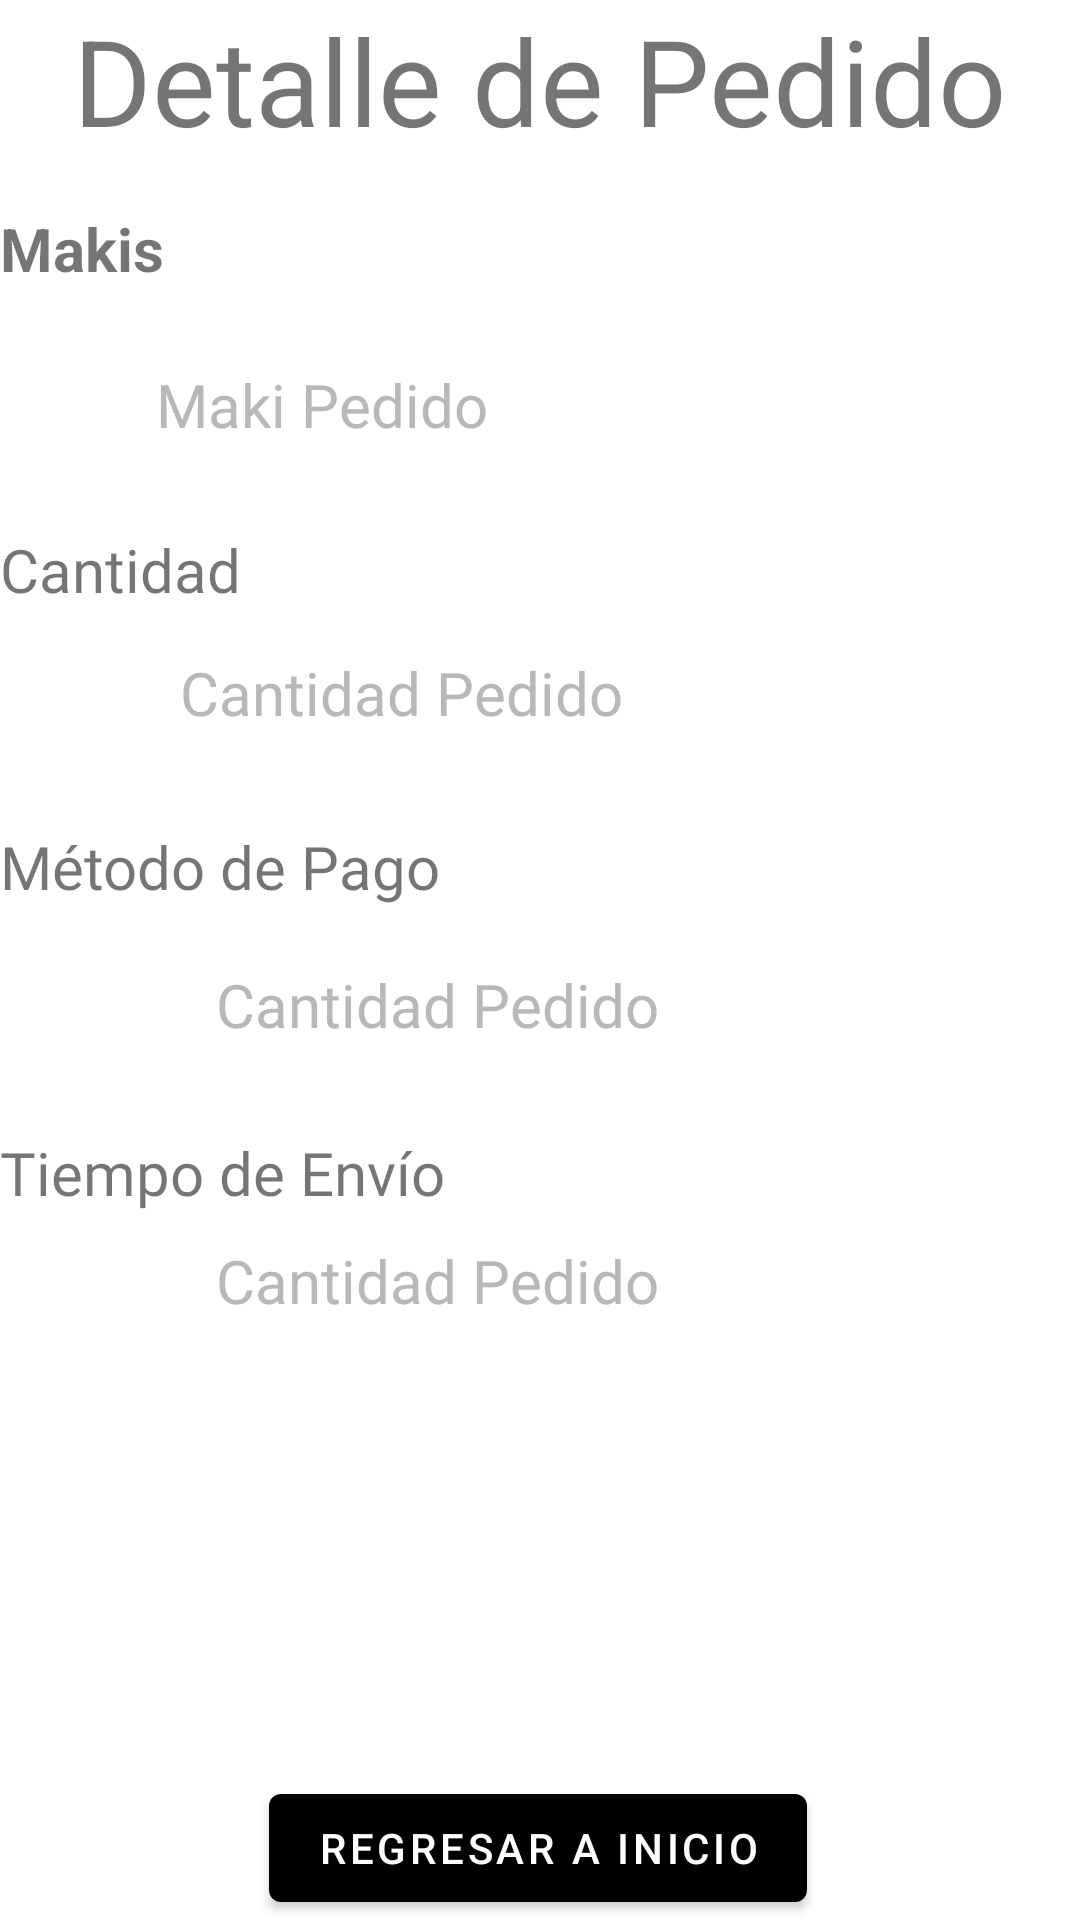

Produce the Android XML layout that renders to this screen, including the resource entries it uses.
<!-- AndroidManifest.xml: application theme Theme.ProyectoFinal -->
<!-- res/layout/activity_resumen.xml -->
<?xml version="1.0" encoding="utf-8"?>
<androidx.constraintlayout.widget.ConstraintLayout xmlns:android="http://schemas.android.com/apk/res/android"
    xmlns:app="http://schemas.android.com/apk/res-auto"
    xmlns:tools="http://schemas.android.com/tools"
    android:layout_width="match_parent"
    android:layout_height="match_parent"
    tools:context=".ResumenActivity"
    android:layout_margin="40dp">

    <TextView
        android:id="@+id/txtMakiPedido3"
        android:layout_width="wrap_content"
        android:layout_height="wrap_content"
        android:layout_marginStart="72dp"
        android:layout_marginTop="268dp"
        android:fontFamily="@font/bluenesia"
        android:text="Cantidad Pedido"
        android:textSize="20sp"
        android:textColor="@color/gray"
        app:layout_constraintStart_toStartOf="parent"
        app:layout_constraintTop_toBottomOf="@+id/textView" />

    <TextView
        android:id="@+id/txtMakiPedido4"
        android:layout_width="wrap_content"
        android:layout_height="wrap_content"
        android:layout_marginStart="72dp"
        android:layout_marginTop="360dp"
        android:fontFamily="@font/bluenesia"
        android:text="Cantidad Pedido"
        android:textColor="@color/gray"
        android:textSize="20sp"
        app:layout_constraintStart_toStartOf="parent"
        app:layout_constraintTop_toBottomOf="@+id/textView" />

    <TextView
        android:id="@+id/textView"
        android:layout_width="wrap_content"
        android:layout_height="wrap_content"
        android:text="Detalle de Pedido"
        android:textSize="40sp"
        app:layout_constraintEnd_toEndOf="parent"
        app:layout_constraintStart_toStartOf="parent"
        app:layout_constraintTop_toTopOf="parent" />

    <TextView
        android:id="@+id/textView2"
        android:layout_width="wrap_content"
        android:layout_height="wrap_content"
        android:textStyle="bold"
        android:layout_marginTop="16dp"
        android:text="Makis"
        android:textSize="20sp"
        app:layout_constraintStart_toStartOf="parent"
        app:layout_constraintTop_toBottomOf="@+id/textView" />

    <TextView
        android:id="@+id/txtMakiPedido"
        android:layout_width="wrap_content"
        android:layout_height="wrap_content"
        android:layout_marginStart="52dp"
        android:textColor="@color/gray"
        android:layout_marginTop="68dp"
        android:fontFamily="@font/bluenesia"
        android:text="Maki Pedido"
        android:textSize="20sp"
        app:layout_constraintStart_toStartOf="parent"
        app:layout_constraintTop_toBottomOf="@+id/textView" />

    <TextView
        android:id="@+id/txtMakiPedido2"
        android:layout_width="wrap_content"
        android:layout_height="wrap_content"
        android:layout_marginStart="60dp"
        android:layout_marginTop="164dp"
        android:fontFamily="@font/bluenesia"
        android:text="Cantidad Pedido"
        android:textColor="@color/gray"
        android:textSize="20sp"
        app:layout_constraintStart_toStartOf="parent"
        app:layout_constraintTop_toBottomOf="@+id/textView" />

    <TextView
        android:id="@+id/textView12"
        android:layout_width="wrap_content"
        android:layout_height="wrap_content"
        android:layout_marginTop="80dp"
        android:fontFamily="@font/bluenesia"
        android:text="Cantidad"
        android:textSize="20sp"
        app:layout_constraintStart_toStartOf="parent"
        app:layout_constraintTop_toBottomOf="@+id/textView2" />

    <TextView
        android:id="@+id/textView5"
        android:layout_width="wrap_content"
        android:layout_height="wrap_content"
        android:layout_marginTop="72dp"
        android:fontFamily="@font/bluenesia"
        android:text="Método de Pago"
        android:textSize="20sp"
        app:layout_constraintStart_toStartOf="parent"
        app:layout_constraintTop_toBottomOf="@+id/textView12" />

    <TextView
        android:id="@+id/textView7"
        android:layout_width="wrap_content"
        android:layout_height="wrap_content"
        android:layout_marginTop="75dp"
        android:fontFamily="@font/bluenesia"
        android:text="Tiempo de Envío"
        android:textSize="20sp"
        app:layout_constraintStart_toStartOf="parent"
        app:layout_constraintTop_toBottomOf="@+id/textView5" />


    <Button
        android:id="@+id/btnRegresar"
        android:layout_width="wrap_content"
        android:layout_height="wrap_content"
        android:layout_marginTop="12dp"
        android:text="Regresar a inicio"
        app:layout_constraintBottom_toBottomOf="parent"
        app:layout_constraintEnd_toEndOf="parent"
        app:layout_constraintHorizontal_bias="0.496"
        app:layout_constraintStart_toStartOf="parent" />

</androidx.constraintlayout.widget.ConstraintLayout>
<!-- resources referenced by this layout -->
<resources>
  <color name="gray">#B8B8B8</color>
  <style name="Theme.ProyectoFinal" parent="Theme.MaterialComponents.DayNight.DarkActionBar">
          
          <item name="colorPrimary">@color/black</item>
          <item name="colorPrimaryVariant">@color/purple_700</item>
          <item name="colorOnPrimary">@color/white</item>
          
          <item name="colorSecondary">@color/teal_200</item>
          <item name="colorSecondaryVariant">@color/teal_700</item>
          <item name="colorOnSecondary">@color/black</item>
          
          <item name="android:statusBarColor" tools:targetApi="l">?attr/colorPrimaryVariant</item>
          
      </style>
  <color name="black">#FF000000</color>
  <color name="purple_700">#FF3700B3</color>
  <color name="white">#FFFFFFFF</color>
  <color name="teal_200">#FF03DAC5</color>
  <color name="teal_700">#FF018786</color>
</resources>
